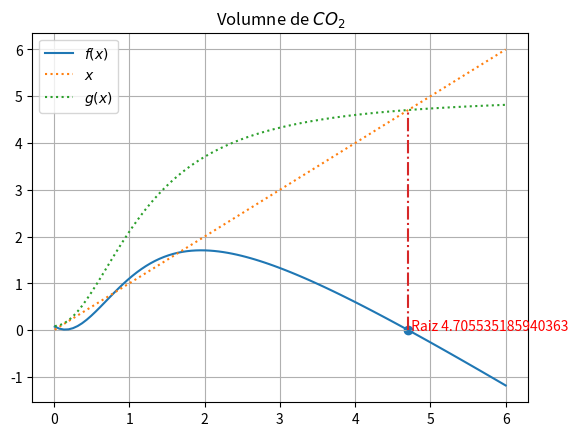

Write the Python code that produced this figure.
#importar las funciones de la biblioteca math
import numpy as np
import matplotlib.pyplot as plt
import math 
import cmath 

def puntoFijo(g,x,imax=100,tol=1e-8):
    cumple=False
    print('{:^10s} {:^10s}'.\
          format('x','g(x)'))
    k=0
    while (not cumple and k<imax):
        print('{:10.5f} {:10.5f}'.\
              format(x,g(x)))
        x=g(x)
        cumple=abs(x-g(x))<=tol
        k+=1
    if k<imax:
        return x
    else:
        raise ValueError ('La funcion no converge')

# Funcion a evaluar
def g(v):
    n=2
    R=0.082
    a=3.592
    b=0.04267
    T=300
    P=10
    return n*R*T/(P+n**2*a/v**2)+n*b

def main():
    # valores iniciales
    x0=2
    # Llamada al algoritmo
    raiz=puntoFijo(g,x0)
    print('f({:e})={:e}'.format(raiz,g(raiz)-raiz))
    
    x=np.linspace(0.01,6,100)
    y=g(x)-x
    
    fig = plt.figure()
    plt.plot(x,y,label='$f(x)$')
    
    plt.plot(x,x,':',label='$x$')
    plt.plot(x,g(x),':',label='$g(x)$')
    plt.plot(np.array([raiz,raiz]),np.array([0,g(raiz)]),'-.')

    plt.title('Volumne de $CO_2$')
    plt.scatter(raiz,g(raiz)-raiz)
    plt.text(raiz,g(raiz)-raiz,' Raiz '+str(raiz),color='red')
    plt.legend()
    plt.grid()
    plt.show()
    fig.savefig("puntofijo.pdf", bbox_inches='tight')
    
if __name__ == "__main__": main()